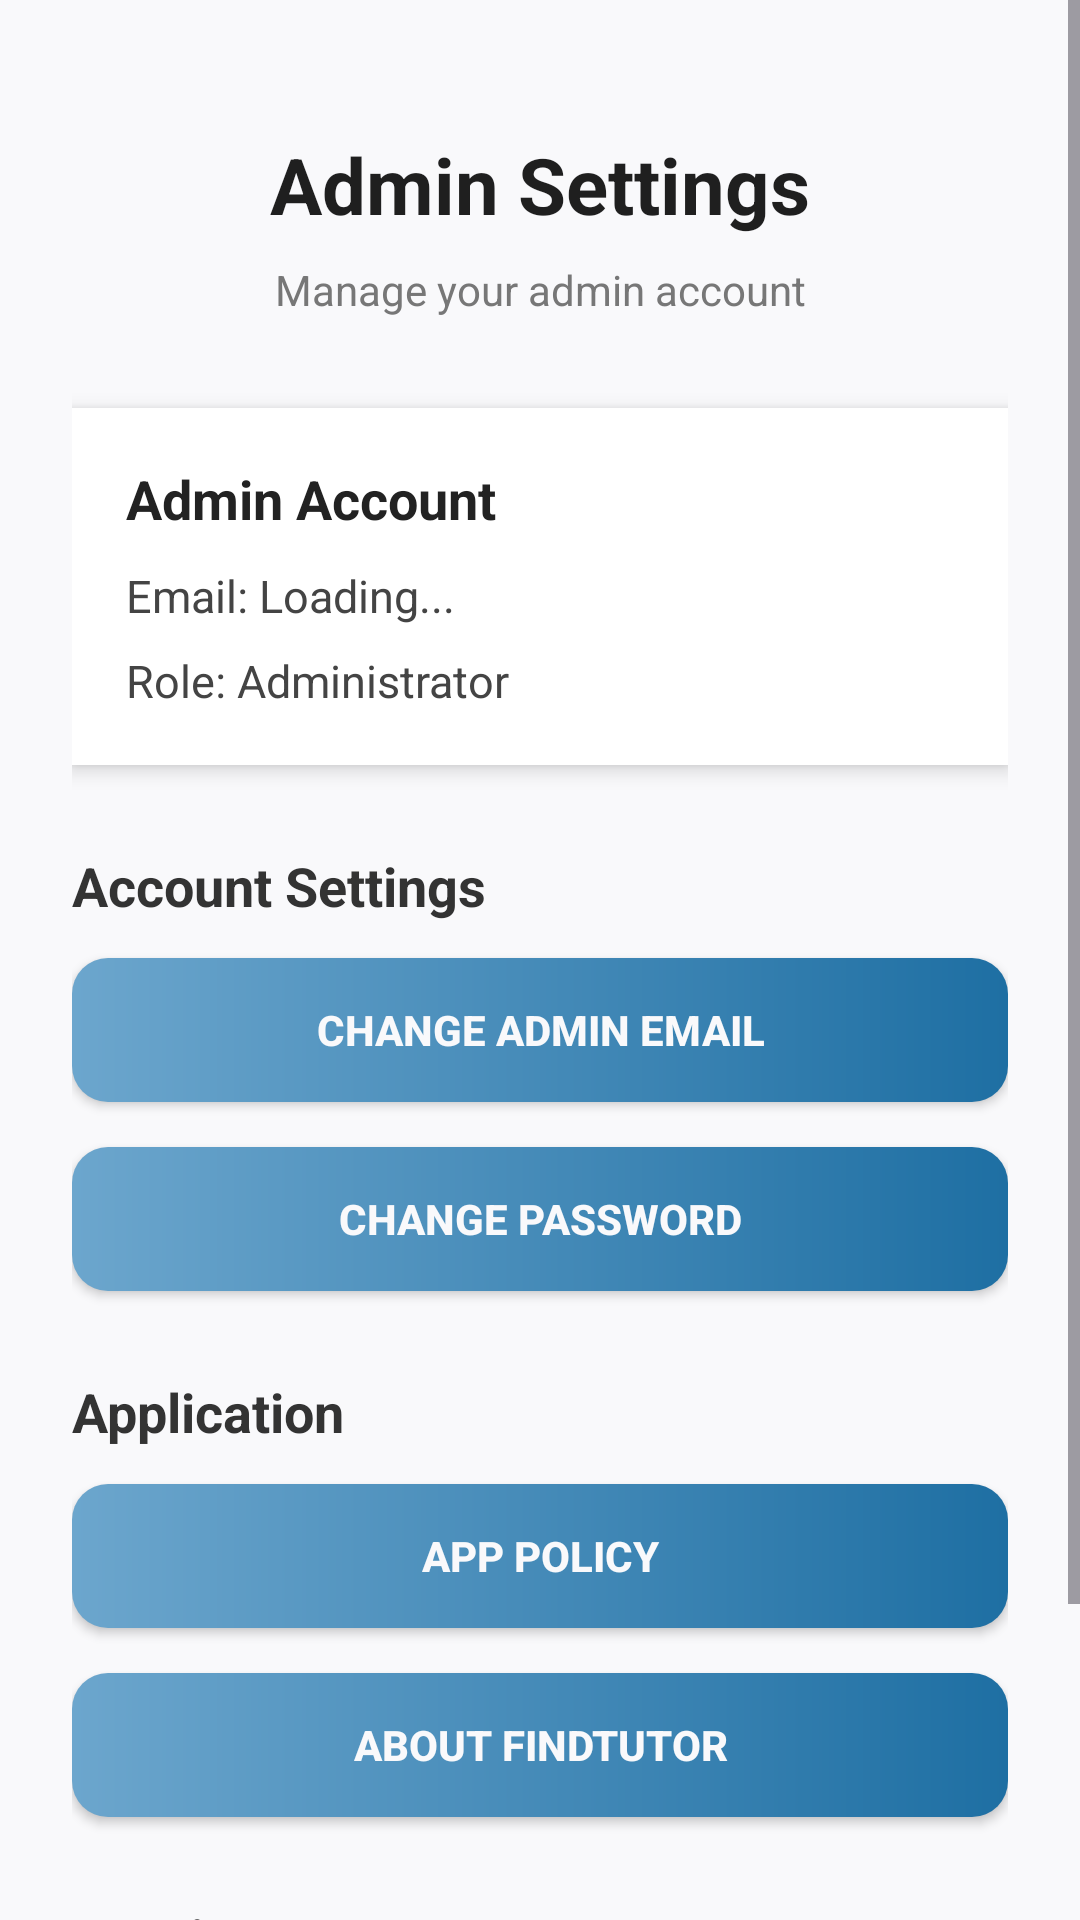

Write the Android layout XML for this screen, with the resource values it uses.
<!-- AndroidManifest.xml: application theme Theme.ProjectFindTutor -->
<!-- res/layout/fragment_admin_settings.xml -->
<?xml version="1.0" encoding="utf-8"?>
<ScrollView xmlns:android="http://schemas.android.com/apk/res/android"
    xmlns:tools="http://schemas.android.com/tools"
    android:layout_width="match_parent"
    android:layout_height="match_parent"
    android:background="#F9F9FB"
    android:fillViewport="true"
    tools:context=".AdminSettingsFragment">

    <LinearLayout
        android:id="@+id/adminSettingsContainer"
        android:layout_width="match_parent"
        android:layout_height="wrap_content"
        android:orientation="vertical"
        android:padding="24dp">

        <TextView
            android:id="@+id/tvAdminSettingsTitle"
            android:layout_width="match_parent"
            android:layout_height="wrap_content"
            android:text="Admin Settings"
            android:textColor="#1F1F1F"
            android:textSize="26sp"
            android:textStyle="bold"
            android:gravity="center"
            android:layout_marginTop="20dp"
            android:layout_marginBottom="8dp" />

        <TextView
            android:id="@+id/tvAdminSettingsSubtitle"
            android:layout_width="match_parent"
            android:layout_height="wrap_content"
            android:text="Manage your admin account"
            android:textColor="#777777"
            android:textSize="14sp"
            android:gravity="center"
            android:layout_marginBottom="30dp" />

        <LinearLayout
            android:id="@+id/adminInfoBox"
            android:layout_width="match_parent"
            android:layout_height="wrap_content"
            android:orientation="vertical"
            android:background="#FFFFFF"
            android:padding="18dp"
            android:elevation="4dp"
            android:layout_marginBottom="28dp">

            <TextView
                android:id="@+id/tvAdminAccountTitle"
                android:layout_width="match_parent"
                android:layout_height="wrap_content"
                android:text="Admin Account"
                android:textColor="#222222"
                android:textSize="18sp"
                android:textStyle="bold"
                android:layout_marginBottom="10dp" />

            <TextView
                android:id="@+id/tvAdminEmail"
                android:layout_width="match_parent"
                android:layout_height="wrap_content"
                android:text="Email: Loading..."
                android:textColor="#444444"
                android:textSize="15sp"
                android:layout_marginBottom="8dp" />

            <TextView
                android:id="@+id/tvAdminRole"
                android:layout_width="match_parent"
                android:layout_height="wrap_content"
                android:text="Role: Administrator"
                android:textColor="#444444"
                android:textSize="15sp" />

        </LinearLayout>

        <TextView
            android:id="@+id/tvAccountSettingsTitle"
            android:layout_width="match_parent"
            android:layout_height="wrap_content"
            android:text="Account Settings"
            android:textColor="#333333"
            android:textSize="18sp"
            android:textStyle="bold"
            android:layout_marginBottom="12dp" />

        <Button
            android:id="@+id/btnChangeAdminEmail"
            android:layout_width="match_parent"
            android:layout_height="wrap_content"
            android:text="Change Admin Email"
            android:textAllCaps="true"
            android:textColor="#F9F9FB"
            android:textSize="14sp"
            android:textStyle="bold"
            android:background="@drawable/btn_gradient"
            android:layout_marginBottom="15dp" />

        <Button
            android:id="@+id/btnChangePassword"
            android:layout_width="match_parent"
            android:layout_height="wrap_content"
            android:text="Change Password"
            android:textAllCaps="true"
            android:textColor="#F9F9FB"
            android:textSize="14sp"
            android:textStyle="bold"
            android:background="@drawable/btn_gradient"
            android:layout_marginBottom="28dp" />

        <TextView
            android:id="@+id/tvAppSettingsTitle"
            android:layout_width="match_parent"
            android:layout_height="wrap_content"
            android:text="Application"
            android:textColor="#333333"
            android:textSize="18sp"
            android:textStyle="bold"
            android:layout_marginBottom="12dp" />

        <Button
            android:id="@+id/btnAppPolicy"
            android:layout_width="match_parent"
            android:layout_height="wrap_content"
            android:text="App Policy"
            android:textAllCaps="true"
            android:textColor="#F9F9FB"
            android:textSize="14sp"
            android:textStyle="bold"
            android:background="@drawable/btn_gradient"
            android:layout_marginBottom="15dp" />

        <Button
            android:id="@+id/btnAboutApp"
            android:layout_width="match_parent"
            android:layout_height="wrap_content"
            android:text="About FindTutor"
            android:textAllCaps="true"
            android:textColor="#F9F9FB"
            android:textSize="14sp"
            android:textStyle="bold"
            android:background="@drawable/btn_gradient"
            android:layout_marginBottom="28dp" />

        <TextView
            android:id="@+id/tvSessionTitle"
            android:layout_width="match_parent"
            android:layout_height="wrap_content"
            android:text="Session"
            android:textColor="#333333"
            android:textSize="18sp"
            android:textStyle="bold"
            android:layout_marginBottom="12dp" />

        <Button
            android:id="@+id/btnLogout"
            android:layout_width="match_parent"
            android:layout_height="wrap_content"
            android:text="Logout"
            android:textAllCaps="true"
            android:textColor="#FFFFFF"
            android:textSize="14sp"
            android:textStyle="bold"
            android:backgroundTint="#D32F2F"
            android:layout_marginBottom="24dp" />

    </LinearLayout>

</ScrollView>
<!-- resources referenced by this layout -->
<resources>
  <!-- drawable btn_gradient (drawable) -->
  <?xml version="1.0" encoding="utf-8"?>
  <shape xmlns:android="http://schemas.android.com/apk/res/android">
      <gradient
          android:startColor="#6CA6CD"
          android:endColor="#1E6FA3"
          android:angle="0"/>
      <corners android:radius="12dp"/>
  
  </shape>
  <style name="Theme.ProjectFindTutor" parent="Base.Theme.ProjectFindTutor" />
  <style name="Base.Theme.ProjectFindTutor" parent="Theme.Material3.DayNight.NoActionBar">
          
          
          <item name="materialButtonStyle">@style/Widget.App.Button</item>
      </style>
  <style name="Widget.App.Button" parent="Widget.MaterialComponents.Button">
          <item name="backgroundTint">@null</item>
      </style>
</resources>
